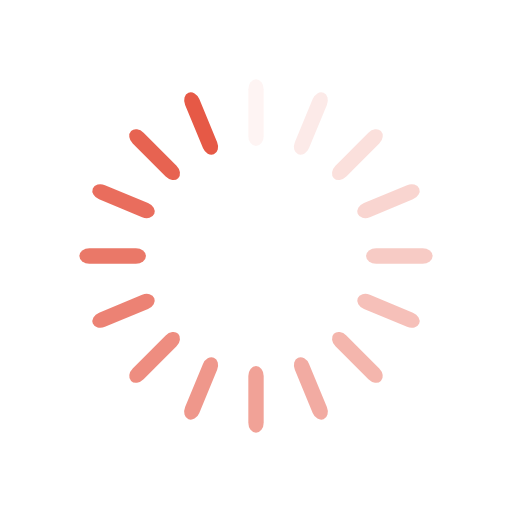
t = 0.00 s
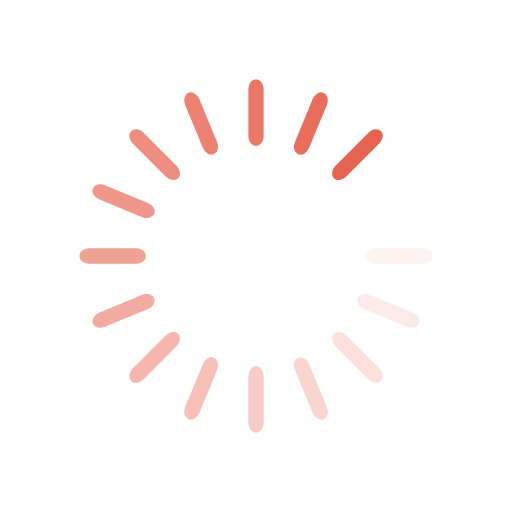
t = 0.22 s
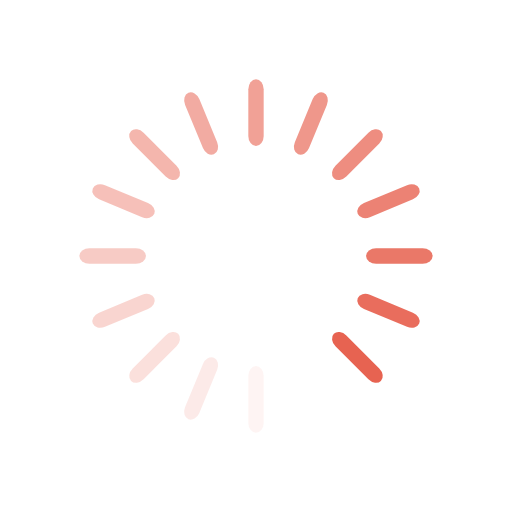
t = 0.45 s
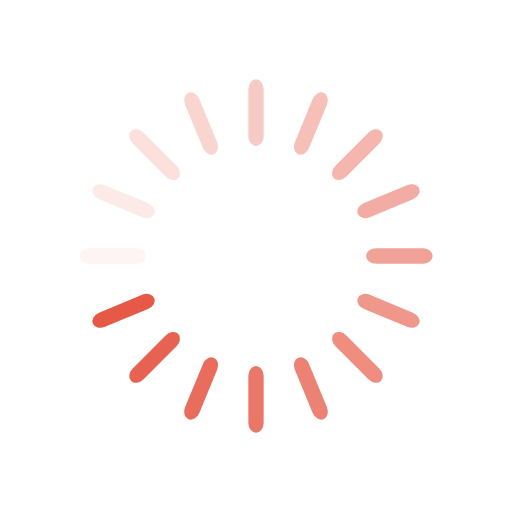
t = 0.67 s

The animated SVG that drew these frames (rendered in a browser with its animation timeline set to each time). Animation: 16 SMIL elements (animate=16); one cycle of 0.89 s, repeats indefinitely.

<?xml version="1.0" encoding="UTF-8"?>
<!--
Soliguide: Useful information for those who need it

SPDX-FileCopyrightText: © 2024 Solinum

SPDX-License-Identifier: AGPL-3.0-only

This program is free software: you can redistribute it and/or modify
it under the terms of the GNU Affero General Public License as published
by the Free Software Foundation, either version 3 of the License, or
(at your option) any later version.

This program is distributed in the hope that it will be useful,
but WITHOUT ANY WARRANTY; without even the implied warranty of
MERCHANTABILITY or FITNESS FOR A PARTICULAR PURPOSE.  See the
GNU Affero General Public License for more details.

You should have received a copy of the GNU Affero General Public License
along with this program.  If not, see <https://www.gnu.org/licenses/>.
-->
<svg xmlns="http://www.w3.org/2000/svg" style="margin:auto;background:#fff" width="254" height="254" viewBox="0 0 100 100" preserveAspectRatio="xMidYMid" display="block"><rect x="48.5" y="15.5" rx="1.5" ry="1.95" width="3" height="13" fill="#e65946"><animate attributeName="opacity" values="1;0" keyTimes="0;1" dur="0.8928571428571428s" begin="-0.8370535714285714s" repeatCount="indefinite"/></rect><rect x="48.5" y="15.5" rx="1.5" ry="1.95" width="3" height="13" fill="#e65946" transform="rotate(22.5 50 50)"><animate attributeName="opacity" values="1;0" keyTimes="0;1" dur="0.8928571428571428s" begin="-0.7812499999999999s" repeatCount="indefinite"/></rect><rect x="48.5" y="15.5" rx="1.5" ry="1.95" width="3" height="13" fill="#e65946" transform="rotate(45 50 50)"><animate attributeName="opacity" values="1;0" keyTimes="0;1" dur="0.8928571428571428s" begin="-0.7254464285714285s" repeatCount="indefinite"/></rect><rect x="48.5" y="15.5" rx="1.5" ry="1.95" width="3" height="13" fill="#e65946" transform="rotate(67.5 50 50)"><animate attributeName="opacity" values="1;0" keyTimes="0;1" dur="0.8928571428571428s" begin="-0.6696428571428571s" repeatCount="indefinite"/></rect><rect x="48.5" y="15.5" rx="1.5" ry="1.95" width="3" height="13" fill="#e65946" transform="rotate(90 50 50)"><animate attributeName="opacity" values="1;0" keyTimes="0;1" dur="0.8928571428571428s" begin="-0.6138392857142857s" repeatCount="indefinite"/></rect><rect x="48.5" y="15.5" rx="1.5" ry="1.95" width="3" height="13" fill="#e65946" transform="rotate(112.5 50 50)"><animate attributeName="opacity" values="1;0" keyTimes="0;1" dur="0.8928571428571428s" begin="-0.5580357142857142s" repeatCount="indefinite"/></rect><rect x="48.5" y="15.5" rx="1.5" ry="1.95" width="3" height="13" fill="#e65946" transform="rotate(135 50 50)"><animate attributeName="opacity" values="1;0" keyTimes="0;1" dur="0.8928571428571428s" begin="-0.5022321428571428s" repeatCount="indefinite"/></rect><rect x="48.5" y="15.5" rx="1.5" ry="1.95" width="3" height="13" fill="#e65946" transform="rotate(157.5 50 50)"><animate attributeName="opacity" values="1;0" keyTimes="0;1" dur="0.8928571428571428s" begin="-0.4464285714285714s" repeatCount="indefinite"/></rect><rect x="48.5" y="15.5" rx="1.5" ry="1.95" width="3" height="13" fill="#e65946" transform="rotate(180 50 50)"><animate attributeName="opacity" values="1;0" keyTimes="0;1" dur="0.8928571428571428s" begin="-0.39062499999999994s" repeatCount="indefinite"/></rect><rect x="48.5" y="15.5" rx="1.5" ry="1.95" width="3" height="13" fill="#e65946" transform="rotate(202.5 50 50)"><animate attributeName="opacity" values="1;0" keyTimes="0;1" dur="0.8928571428571428s" begin="-0.33482142857142855s" repeatCount="indefinite"/></rect><rect x="48.5" y="15.5" rx="1.5" ry="1.95" width="3" height="13" fill="#e65946" transform="rotate(225 50 50)"><animate attributeName="opacity" values="1;0" keyTimes="0;1" dur="0.8928571428571428s" begin="-0.2790178571428571s" repeatCount="indefinite"/></rect><rect x="48.5" y="15.5" rx="1.5" ry="1.95" width="3" height="13" fill="#e65946" transform="rotate(247.5 50 50)"><animate attributeName="opacity" values="1;0" keyTimes="0;1" dur="0.8928571428571428s" begin="-0.2232142857142857s" repeatCount="indefinite"/></rect><rect x="48.5" y="15.5" rx="1.5" ry="1.95" width="3" height="13" fill="#e65946" transform="rotate(270 50 50)"><animate attributeName="opacity" values="1;0" keyTimes="0;1" dur="0.8928571428571428s" begin="-0.16741071428571427s" repeatCount="indefinite"/></rect><rect x="48.5" y="15.5" rx="1.5" ry="1.95" width="3" height="13" fill="#e65946" transform="rotate(292.5 50 50)"><animate attributeName="opacity" values="1;0" keyTimes="0;1" dur="0.8928571428571428s" begin="-0.11160714285714285s" repeatCount="indefinite"/></rect><rect x="48.5" y="15.5" rx="1.5" ry="1.95" width="3" height="13" fill="#e65946" transform="rotate(315 50 50)"><animate attributeName="opacity" values="1;0" keyTimes="0;1" dur="0.8928571428571428s" begin="-0.055803571428571425s" repeatCount="indefinite"/></rect><rect x="48.5" y="15.5" rx="1.5" ry="1.95" width="3" height="13" fill="#e65946" transform="rotate(337.5 50 50)"><animate attributeName="opacity" values="1;0" keyTimes="0;1" dur="0.8928571428571428s" begin="0s" repeatCount="indefinite"/></rect></svg>
